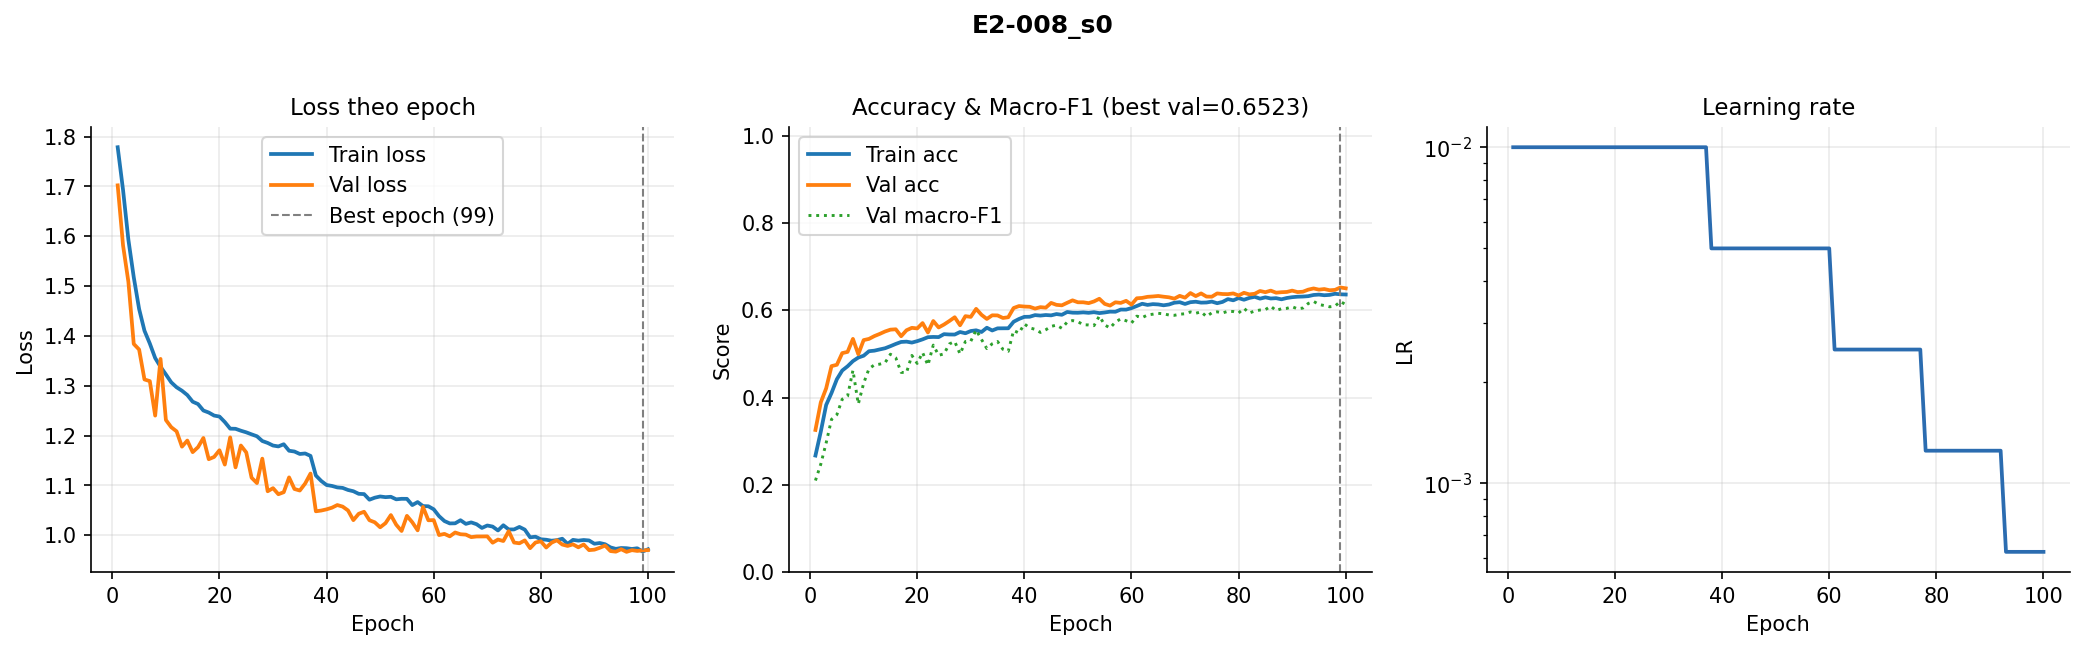

Values plotted in this chart, from the file beside it:
epoch, train_loss, val_loss, train_acc, val_acc, val_macro_f1, lr
1, 1.779, 1.702, 0.267, 0.3257, 0.2098, 0.01
2, 1.693, 1.582, 0.3219, 0.389, 0.2474, 0.01
3, 1.593, 1.508, 0.3829, 0.421, 0.296, 0.01
4, 1.518, 1.384, 0.4105, 0.472, 0.35, 0.01
5, 1.454, 1.373, 0.442, 0.4751, 0.3607, 0.01
6, 1.411, 1.313, 0.4619, 0.5018, 0.3962, 0.01
7, 1.385, 1.309, 0.4716, 0.5046, 0.4034, 0.01
8, 1.356, 1.24, 0.4835, 0.5344, 0.4624, 0.01
9, 1.338, 1.354, 0.4916, 0.4993, 0.3851, 0.01
10, 1.323, 1.231, 0.4958, 0.5316, 0.4328, 0.01
11, 1.307, 1.217, 0.5062, 0.5344, 0.4661, 0.01
12, 1.297, 1.208, 0.5074, 0.5408, 0.4748, 0.01
13, 1.29, 1.178, 0.5103, 0.5458, 0.4765, 0.01
14, 1.281, 1.19, 0.513, 0.5514, 0.4798, 0.01
15, 1.268, 1.167, 0.5177, 0.5556, 0.4993, 0.01
16, 1.263, 1.177, 0.5229, 0.5564, 0.4909, 0.01
17, 1.25, 1.195, 0.5274, 0.5405, 0.4576, 0.01
18, 1.246, 1.153, 0.5281, 0.5542, 0.4572, 0.01
19, 1.24, 1.157, 0.5259, 0.5598, 0.4965, 0.01
20, 1.238, 1.171, 0.5292, 0.5584, 0.4782, 0.01
21, 1.227, 1.142, 0.5334, 0.5706, 0.5032, 0.01
22, 1.214, 1.196, 0.5383, 0.5492, 0.4742, 0.01
23, 1.214, 1.136, 0.5389, 0.5754, 0.5202, 0.01
24, 1.21, 1.18, 0.5385, 0.5606, 0.4968, 0.01
25, 1.207, 1.166, 0.5453, 0.5673, 0.5001, 0.01
26, 1.203, 1.115, 0.5445, 0.5754, 0.5228, 0.01
27, 1.199, 1.105, 0.5444, 0.584, 0.5284, 0.01
28, 1.189, 1.154, 0.5502, 0.5656, 0.4998, 0.01
29, 1.185, 1.088, 0.5473, 0.5865, 0.5283, 0.01
30, 1.18, 1.095, 0.5524, 0.5848, 0.5289, 0.01
31, 1.178, 1.082, 0.5541, 0.6032, 0.5548, 0.01
32, 1.183, 1.086, 0.5502, 0.5896, 0.5331, 0.01
33, 1.17, 1.116, 0.56, 0.5801, 0.5123, 0.01
34, 1.168, 1.093, 0.5537, 0.5885, 0.5232, 0.01
35, 1.163, 1.09, 0.5586, 0.5882, 0.5284, 0.01
36, 1.164, 1.104, 0.5587, 0.5823, 0.5105, 0.01
37, 1.159, 1.124, 0.5587, 0.584, 0.5061, 0.01
38, 1.12, 1.048, 0.5737, 0.6052, 0.5536, 0.005
39, 1.109, 1.05, 0.5801, 0.6096, 0.5479, 0.005
40, 1.101, 1.052, 0.5849, 0.6085, 0.5685, 0.005
41, 1.099, 1.055, 0.5852, 0.608, 0.5597, 0.005
42, 1.096, 1.061, 0.5889, 0.6038, 0.5563, 0.005
43, 1.095, 1.058, 0.5878, 0.6071, 0.5493, 0.005
44, 1.091, 1.05, 0.5891, 0.606, 0.5553, 0.005
45, 1.088, 1.03, 0.5883, 0.6169, 0.5631, 0.005
46, 1.083, 1.043, 0.5913, 0.6124, 0.566, 0.005
47, 1.083, 1.047, 0.5896, 0.6113, 0.5587, 0.005
48, 1.071, 1.03, 0.5961, 0.6172, 0.573, 0.005
49, 1.075, 1.026, 0.5945, 0.6227, 0.5764, 0.005
50, 1.078, 1.016, 0.5943, 0.6183, 0.5739, 0.005
51, 1.076, 1.024, 0.5952, 0.6183, 0.5667, 0.005
52, 1.077, 1.041, 0.5941, 0.6163, 0.5664, 0.005
53, 1.072, 1.021, 0.5956, 0.6202, 0.5647, 0.005
54, 1.073, 1.009, 0.5935, 0.6264, 0.5867, 0.005
55, 1.073, 1.039, 0.5949, 0.6147, 0.5665, 0.005
56, 1.061, 1.026, 0.5968, 0.6108, 0.5593, 0.005
57, 1.067, 1.01, 0.5966, 0.6183, 0.573, 0.005
58, 1.059, 1.057, 0.6016, 0.6169, 0.5803, 0.005
59, 1.058, 1.03, 0.6015, 0.6216, 0.576, 0.005
60, 1.052, 1.03, 0.605, 0.613, 0.5706, 0.005
... 40 more rows
